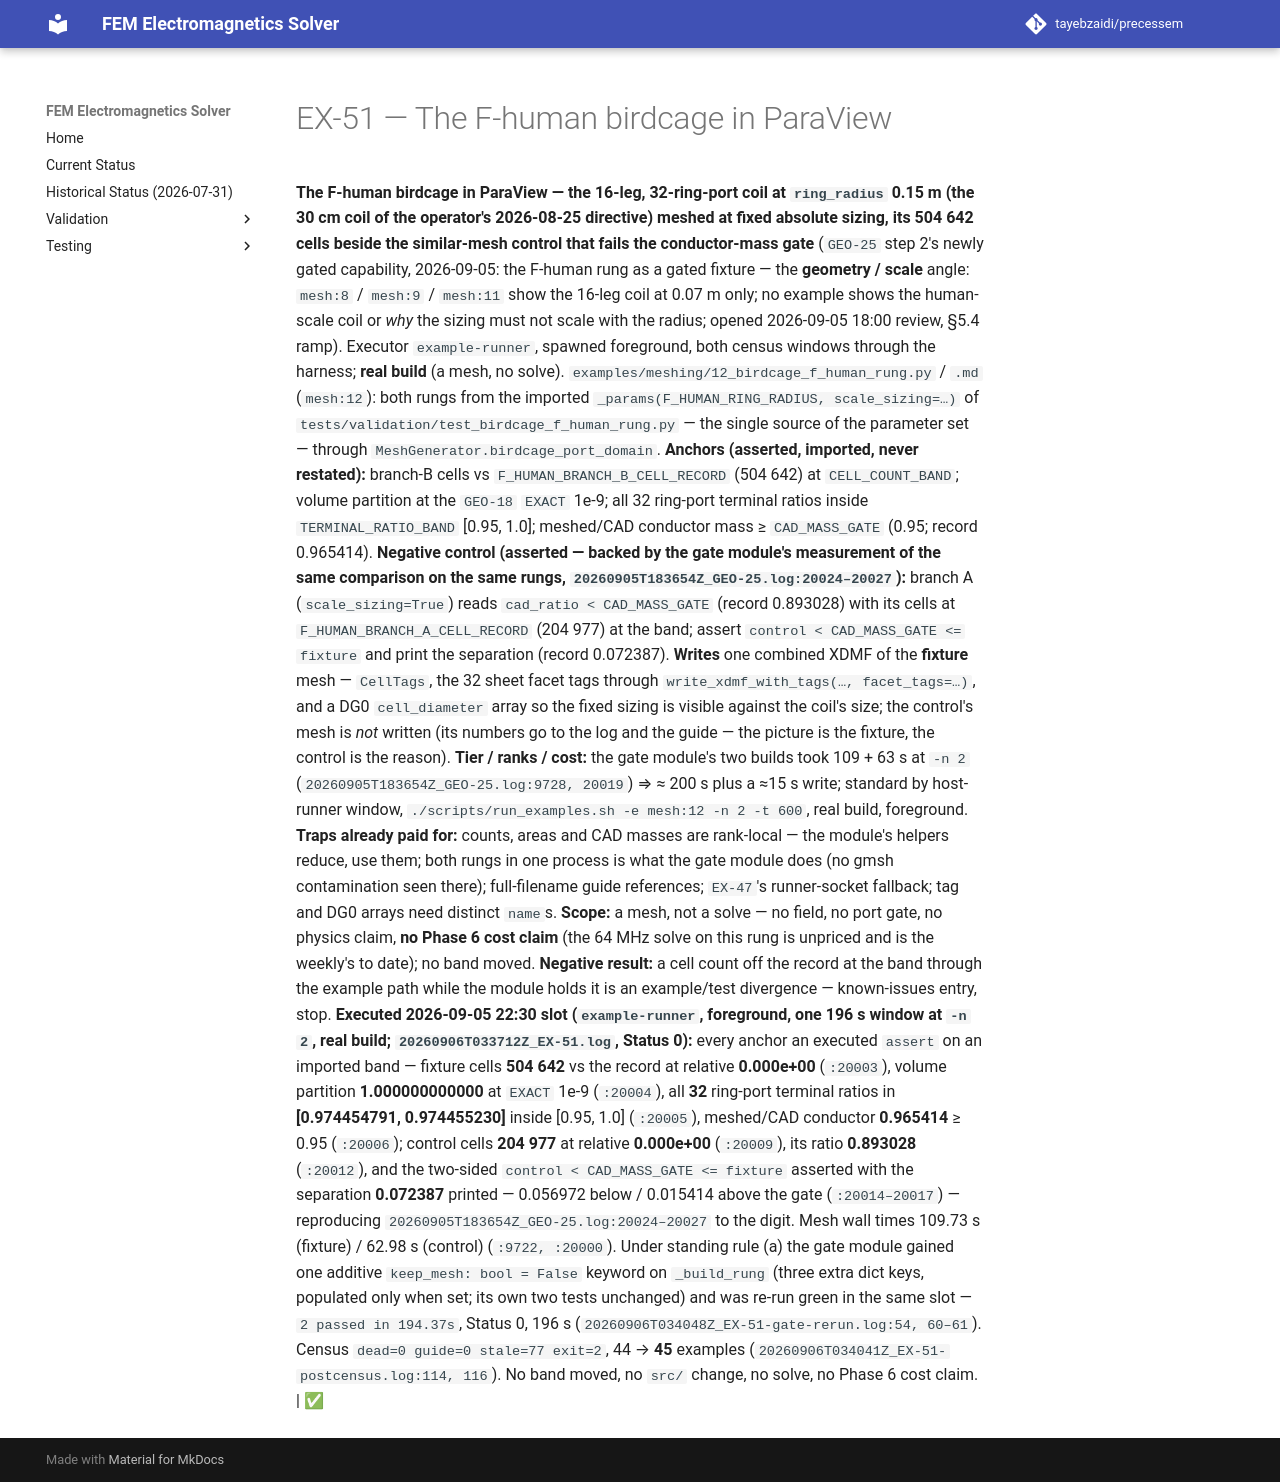

repository: tayebzaidi/precessem · page: planning/chunks/EX-51/index.html · generator: mkdocs

# EX-51 — The F-human birdcage in ParaView

 **The F-human birdcage in ParaView — the 16-leg, 32-ring-port coil at `ring_radius` 0.15 m (the 30 cm coil of the operator's 2026-08-25 directive) meshed at fixed absolute sizing, its 504 642 cells beside the similar-mesh control that fails the conductor-mass gate** (`GEO-25` step 2's newly gated capability, 2026-09-05: the F-human rung as a gated fixture — the **geometry / scale** angle: `mesh:8` / `mesh:9` / `mesh:11` show the 16-leg coil at 0.07 m only; no example shows the human-scale coil or *why* the sizing must not scale with the radius; opened 2026-09-05 18:00 review, §5.4 ramp). Executor `example-runner`, spawned foreground, both census windows through the harness; **real build** (a mesh, no solve). `examples/meshing/12_birdcage_f_human_rung.py` / `.md` (`mesh:12`): both rungs from the imported `_params(F_HUMAN_RING_RADIUS, scale_sizing=…)` of `tests/validation/test_birdcage_f_human_rung.py` — the single source of the parameter set — through `MeshGenerator.birdcage_port_domain`. **Anchors (asserted, imported, never restated):** branch-B cells vs `F_HUMAN_BRANCH_B_CELL_RECORD` (504 642) at `CELL_COUNT_BAND`; volume partition at the `GEO-18` `EXACT` 1e-9; all 32 ring-port terminal ratios inside `TERMINAL_RATIO_BAND` [0.95, 1.0]; meshed/CAD conductor mass ≥ `CAD_MASS_GATE` (0.95; record 0.965414). **Negative control (asserted — backed by the gate module's measurement of the same comparison on the same rungs, `20260905T183654Z_GEO-25.log:20024–20027`):** branch A (`scale_sizing=True`) reads `cad_ratio < CAD_MASS_GATE` (record 0.893028) with its cells at `F_HUMAN_BRANCH_A_CELL_RECORD` (204 977) at the band; assert `control < CAD_MASS_GATE <= fixture` and print the separation (record 0.072387). **Writes** one combined XDMF of the **fixture** mesh — `CellTags`, the 32 sheet facet tags through `write_xdmf_with_tags(…, facet_tags=…)`, and a DG0 `cell_diameter` array so the fixed sizing is visible against the coil's size; the control's mesh is *not* written (its numbers go to the log and the guide — the picture is the fixture, the control is the reason). **Tier / ranks / cost:** the gate module's two builds took 109 + 63 s at `-n 2` (`20260905T183654Z_GEO-25.log:9728, 20019`) ⇒ ≈ 200 s plus a ≈15 s write; standard by host-runner window, `./scripts/run_examples.sh -e mesh:12 -n 2 -t 600`, real build, foreground. **Traps already paid for:** counts, areas and CAD masses are rank-local — the module's helpers reduce, use them; both rungs in one process is what the gate module does (no gmsh contamination seen there); full-filename guide references; `EX-47`'s runner-socket fallback; tag and DG0 arrays need distinct `name`s. **Scope:** a mesh, not a solve — no field, no port gate, no physics claim, **no Phase 6 cost claim** (the 64 MHz solve on this rung is unpriced and is the weekly's to date); no band moved. **Negative result:** a cell count off the record at the band through the example path while the module holds it is an example/test divergence — known-issues entry, stop. **Executed 2026-09-05 22:30 slot (`example-runner`, foreground, one 196 s window at `-n 2`, real build; `20260906T033712Z_EX-51.log`, Status 0):** every anchor an executed `assert` on an imported band — fixture cells **504 642** vs the record at relative **0.000e+00** (`:20003`), volume partition **1.000000000000** at `EXACT` 1e-9 (`:20004`), all **32** ring-port terminal ratios in **[0.974454791, 0.974455230]** inside [0.95, 1.0] (`:20005`), meshed/CAD conductor **0.965414** ≥ 0.95 (`:20006`); control cells **204 977** at relative **0.000e+00** (`:20009`), its ratio **0.893028** (`:20012`), and the two-sided `control < CAD_MASS_GATE <= fixture` asserted with the separation **0.072387** printed — 0.056972 below / 0.015414 above the gate (`:20014–20017`) — reproducing `20260905T183654Z_GEO-25.log:20024–20027` to the digit. Mesh wall times 109.73 s (fixture) / 62.98 s (control) (`:9722, :20000`). Under standing rule (a) the gate module gained one additive `keep_mesh: bool = False` keyword on `_build_rung` (three extra dict keys, populated only when set; its own two tests unchanged) and was re-run green in the same slot — `2 passed in 194.37s`, Status 0, 196 s (`20260906T034048Z_EX-51-gate-rerun.log:54, 60–61`). Census `dead=0 guide=0 stale=77 exit=2`, 44 → **45** examples (`20260906T034041Z_EX-51-postcensus.log:114, 116`). No band moved, no `src/` change, no solve, no Phase 6 cost claim. | ✅ 
